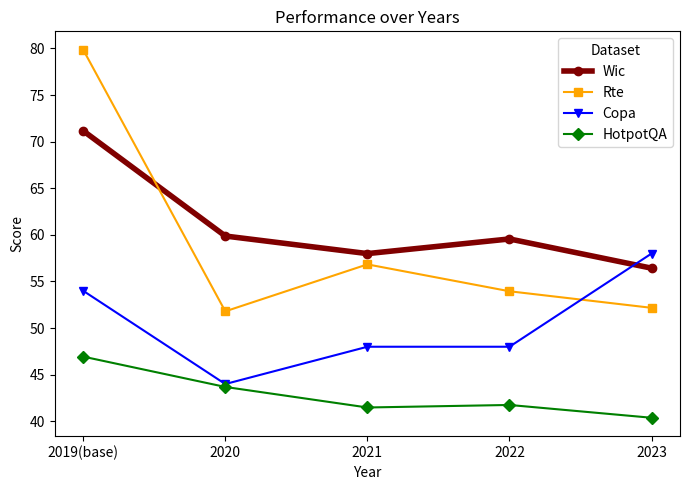

Reproduce this figure in Python.
import pandas as pd
import matplotlib.pyplot as plt

# Data provided by the user
data = {
    "dataset": ["Wic", "Rte", "Copa", "hotpot-acc"],
    "2019(base)": [71.15987461, 79.85611511, 54, 46.94119641],
    "2020": [59.87460815, 51.79856115, 44, 43.68751059],
    "2021": [57.99, 56.834532, 48, 41.484494],
    "2022": [59.56112, 53.95, 48, 41.75563464],
    "2023": [56.42633229, 52.17391, 58, 40.3829]
}

# Create a DataFrame
df = pd.DataFrame(data)

# Setting the 'dataset' column as the index
df.set_index('dataset', inplace=True)

# Transposing the DataFrame to have years as the x-axis and datasets as lines
df = df.transpose()

# Plotting the data
plt.figure(figsize=(7, 5))
print(df)
plt.plot(df.index, df['Wic'], marker='o', label='Wic', color="maroon", linewidth=4)

# Plot for Rte
plt.plot(df.index, df['Rte'], marker='s', label='Rte', color="orange")

# Plot for Copa
plt.plot(df.index, df['Copa'], marker='v', label='Copa', color="blue")

# Plot for hotpot-acc (HotpotQA)
plt.plot(df.index, df['hotpot-acc'], marker='D', label='HotpotQA', color="green")


plt.title('Performance over Years')
plt.xlabel('Year')
plt.ylabel('Score')
plt.legend(title='Dataset')

plt.tight_layout()
plt.savefig('./performance_chart.png')
plt.show()



